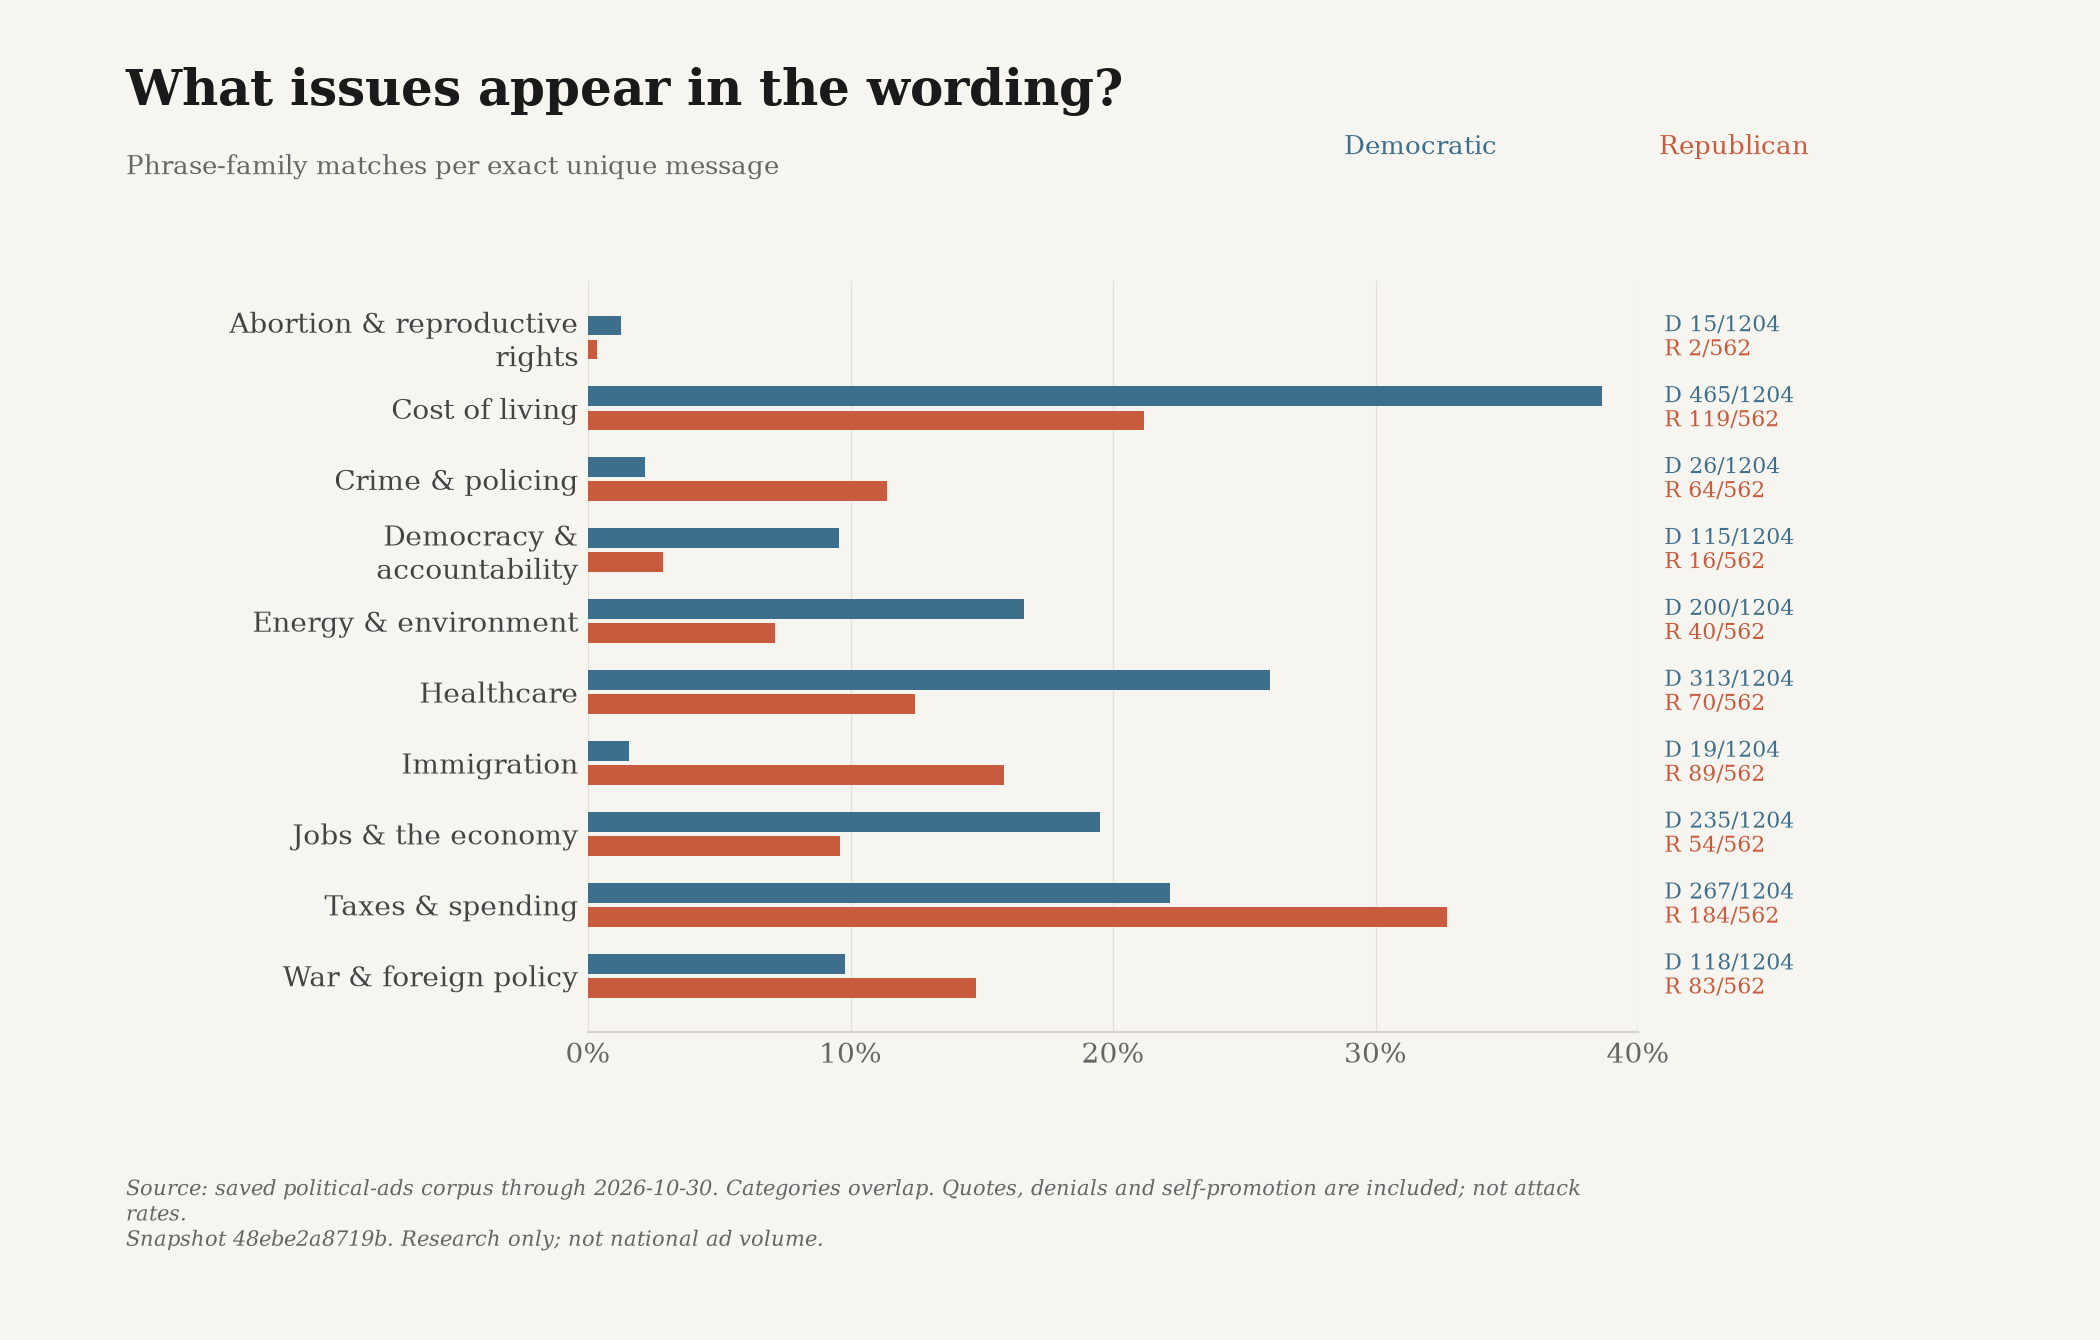

Source data for this figure (header and first rows):
snapshot_id, until, label, party, count, total, share, ad_ids
48ebe2a8719b7a2aa127800eebf36a30603dabcb…, 2026-10-30, Abortion & reproductive rights, D, 15, 1204, 0.01246, ["turek-154bbdf141a08767-0", "dscc-12717…
48ebe2a8719b7a2aa127800eebf36a30603dabcb…, 2026-10-30, Abortion & reproductive rights, R, 2, 562, 0.003559, ["google-CR08530377173859565569-5dd2a6b3…
48ebe2a8719b7a2aa127800eebf36a30603dabcb…, 2026-10-30, Cost of living, D, 465, 1204, 0.3862, ["snap-a4ae19d66ed615e936882b02", "unrig…
48ebe2a8719b7a2aa127800eebf36a30603dabcb…, 2026-10-30, Cost of living, R, 119, 562, 0.2117, ["stover-43-0", "nrsc-14743-0", "nrcc-2b…
48ebe2a8719b7a2aa127800eebf36a30603dabcb…, 2026-10-30, Crime & policing, D, 26, 1204, 0.02159, ["hickenlooper-9630-0", "cooper-483-0", …
48ebe2a8719b7a2aa127800eebf36a30603dabcb…, 2026-10-30, Crime & policing, R, 64, 562, 0.1139, ["nrsc-14693-0", "nrcc-30930ed08443a68d-…
48ebe2a8719b7a2aa127800eebf36a30603dabcb…, 2026-10-30, Democracy & accountability, D, 115, 1204, 0.09551, ["google-CR01354225024042532865-4b2a0a5a…
48ebe2a8719b7a2aa127800eebf36a30603dabcb…, 2026-10-30, Democracy & accountability, R, 16, 562, 0.02847, ["hinson-569-0", "ciscomani-6a3d5cd6e2b9…
48ebe2a8719b7a2aa127800eebf36a30603dabcb…, 2026-10-30, Energy & environment, D, 200, 1204, 0.1661, ["dscc-12477-0", "unrig-1716-0", "voteve…
48ebe2a8719b7a2aa127800eebf36a30603dabcb…, 2026-10-30, Energy & environment, R, 40, 562, 0.07117, ["nrsc-14743-0", "wfw-af-13410-0", "wfw-…
48ebe2a8719b7a2aa127800eebf36a30603dabcb…, 2026-10-30, Healthcare, D, 313, 1204, 0.26, ["snap-a4ae19d66ed615e936882b02", "unrig…
48ebe2a8719b7a2aa127800eebf36a30603dabcb…, 2026-10-30, Healthcare, R, 70, 562, 0.1246, ["nrcc-ba37130cffd8ce63-0", "nrsc-14959-…
48ebe2a8719b7a2aa127800eebf36a30603dabcb…, 2026-10-30, Immigration, D, 19, 1204, 0.01578, ["hmf-3778-0", "turek-a852d0a2313742c0-0…
48ebe2a8719b7a2aa127800eebf36a30603dabcb…, 2026-10-30, Immigration, R, 89, 562, 0.1584, ["nrsc-14743-0", "nrcc-2b7c20e3d1fbeefb-…
48ebe2a8719b7a2aa127800eebf36a30603dabcb…, 2026-10-30, Jobs & the economy, D, 235, 1204, 0.1952, ["unrig-1716-0", "google-CR0839704274024…
48ebe2a8719b7a2aa127800eebf36a30603dabcb…, 2026-10-30, Jobs & the economy, R, 54, 562, 0.09609, ["google-CR08530377173859565569-5dd2a6b3…
48ebe2a8719b7a2aa127800eebf36a30603dabcb…, 2026-10-30, Taxes & spending, D, 267, 1204, 0.2218, ["unrig-1410-0", "votevets-5200-0", "unr…
48ebe2a8719b7a2aa127800eebf36a30603dabcb…, 2026-10-30, Taxes & spending, R, 184, 562, 0.3274, ["nrcc-2b7c20e3d1fbeefb-0", "nrsc-14844-…
48ebe2a8719b7a2aa127800eebf36a30603dabcb…, 2026-10-30, War & foreign policy, D, 118, 1204, 0.09801, ["google-CR01354225024042532865-4b2a0a5a…
48ebe2a8719b7a2aa127800eebf36a30603dabcb…, 2026-10-30, War & foreign policy, R, 83, 562, 0.1477, ["google-CR15802917426410029057-cce7091a…
